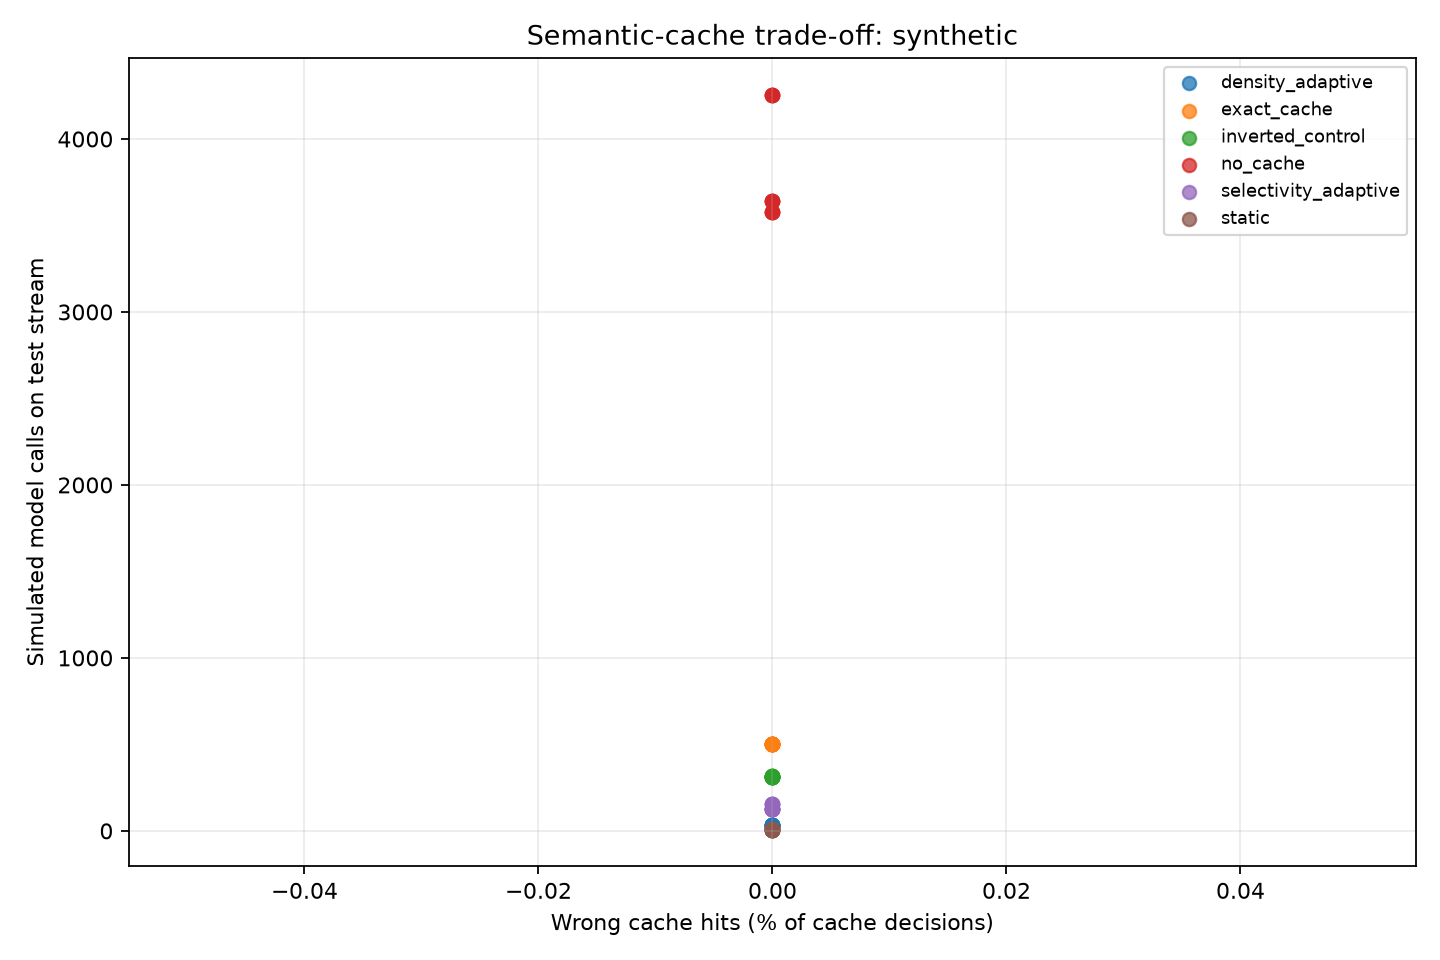

Source data for this figure (header and first rows):
seed, budget, method, params, tune_calls, tune_semantic_hits, tune_exact_reuses, tune_wrong_hits, tune_decisions, tune_wrong_hit_rate, calls, test_semantic_hits, test_exact_reuses, test_wrong_hits, test_decisions, wrong_hit_rate
0, 0.02, static, {"threshold": 0.5}, 7, 3044, 44, 0, 3051, 0.0, 7, 4191, 57, 0, 4198, 0.0
0, 0.05, static, {"threshold": 0.5}, 7, 3044, 44, 0, 3051, 0.0, 7, 4191, 57, 0, 4198, 0.0
0, 0.1, static, {"threshold": 0.5}, 7, 3044, 44, 0, 3051, 0.0, 7, 4191, 57, 0, 4198, 0.0
0, 0.15, static, {"threshold": 0.5}, 7, 3044, 44, 0, 3051, 0.0, 7, 4191, 57, 0, 4198, 0.0
0, 0.2, static, {"threshold": 0.5}, 7, 3044, 44, 0, 3051, 0.0, 7, 4191, 57, 0, 4198, 0.0
2, 0.02, static, {"threshold": 0.5}, 6, 1699, 20, 0, 1705, 0.0, 7, 3524, 49, 0, 3531, 0.0
2, 0.05, static, {"threshold": 0.5}, 6, 1699, 20, 0, 1705, 0.0, 7, 3524, 49, 0, 3531, 0.0
2, 0.1, static, {"threshold": 0.5}, 6, 1699, 20, 0, 1705, 0.0, 7, 3524, 49, 0, 3531, 0.0
2, 0.15, static, {"threshold": 0.5}, 6, 1699, 20, 0, 1705, 0.0, 7, 3524, 49, 0, 3531, 0.0
2, 0.2, static, {"threshold": 0.5}, 6, 1699, 20, 0, 1705, 0.0, 7, 3524, 49, 0, 3531, 0.0
